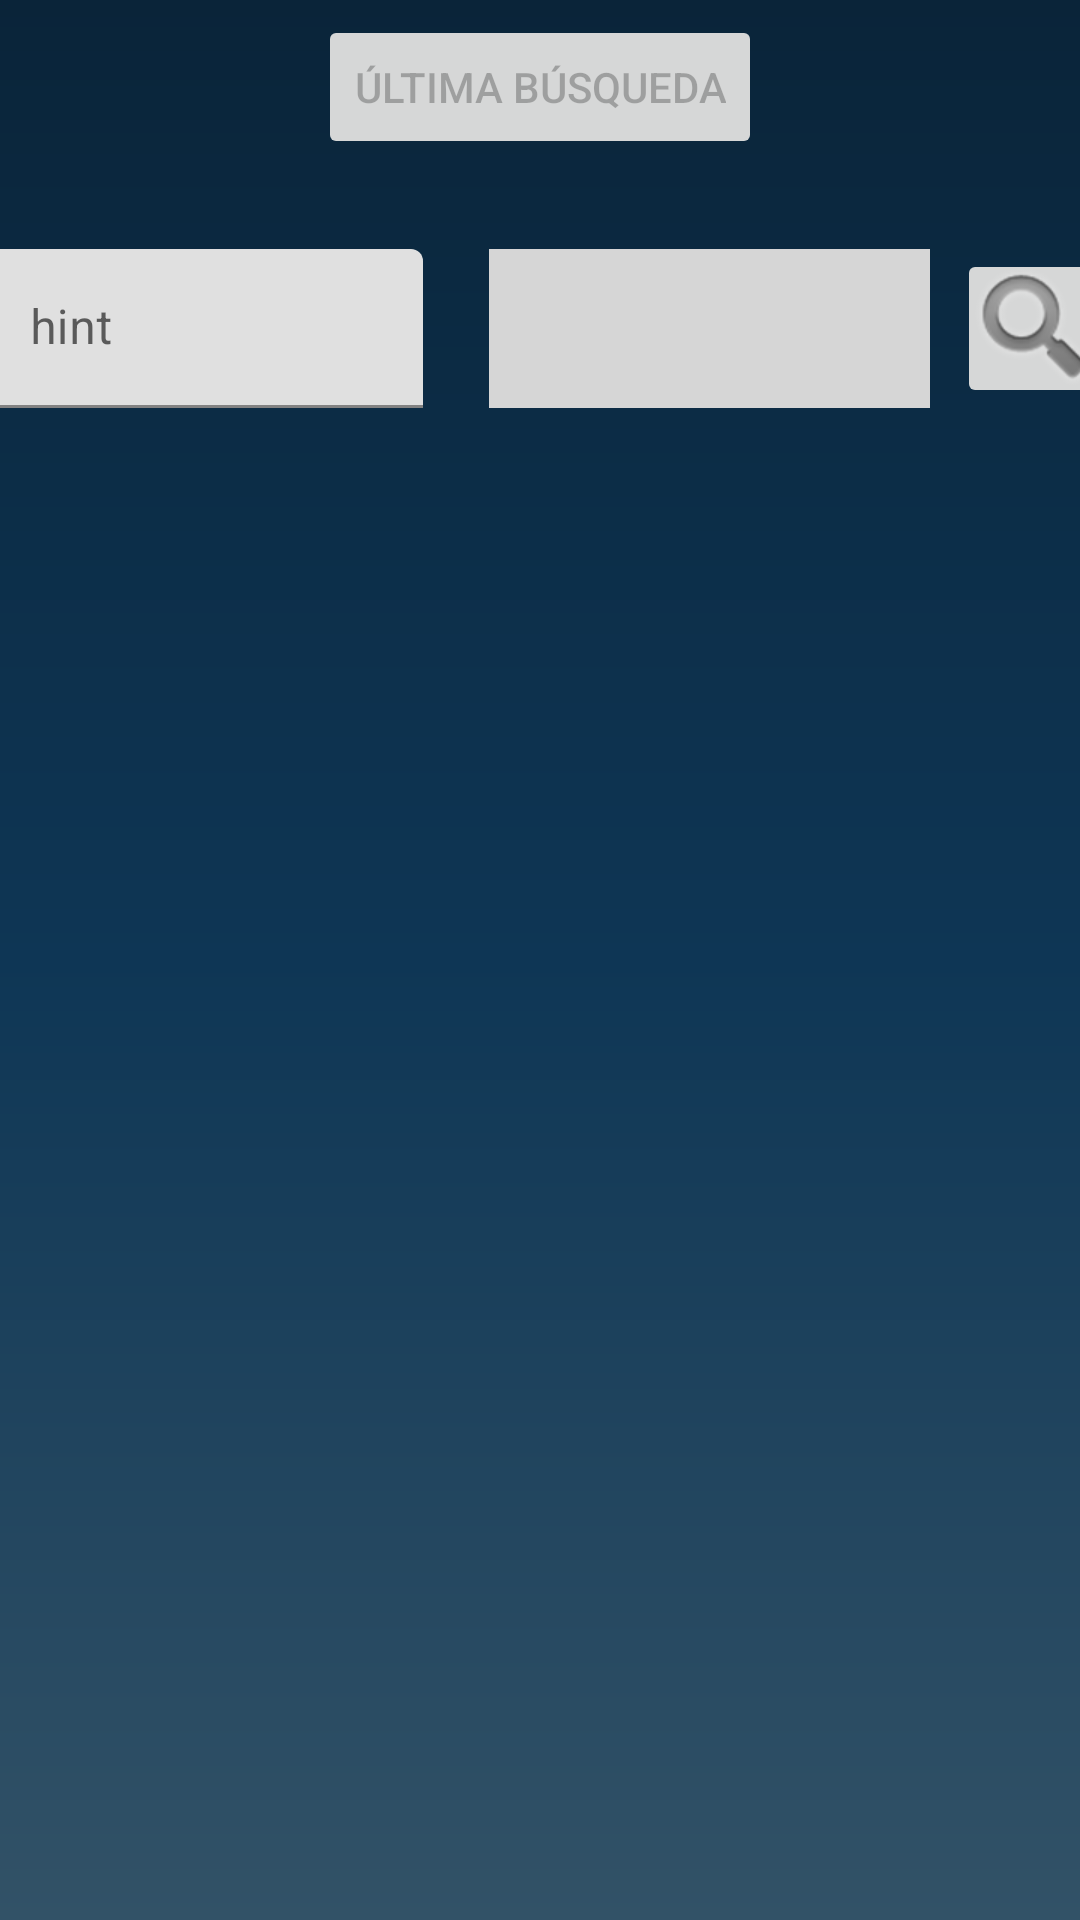

Write the Android layout XML for this screen, with the resource values it uses.
<!-- AndroidManifest.xml: application theme Theme.Evalu1 -->
<!-- res/layout/activity_main.xml -->
<?xml version="1.0" encoding="utf-8"?>
<androidx.constraintlayout.widget.ConstraintLayout xmlns:android="http://schemas.android.com/apk/res/android"
    xmlns:app="http://schemas.android.com/apk/res-auto"
    xmlns:tools="http://schemas.android.com/tools"
    android:background="@drawable/bg_color"
    android:layout_width="match_parent"
    android:layout_height="match_parent"
    tools:context=".MainActivity">

    <ScrollView
        android:id="@+id/scrollView2"
        android:layout_width="380dp"
        android:layout_height="537dp"
        android:layout_marginBottom="15dp"
        app:layout_constraintBottom_toBottomOf="parent"
        app:layout_constraintEnd_toEndOf="parent"
        app:layout_constraintStart_toStartOf="parent">

        <LinearLayout
            android:id="@+id/lyJuegos"
            android:layout_width="match_parent"
            android:layout_height="wrap_content"
            android:gravity="center"
            android:orientation="vertical">

        </LinearLayout>
    </ScrollView>

    <ScrollView
        android:layout_width="413dp"
        android:layout_height="668dp"
        android:layout_marginTop="10dp"
        app:layout_constraintEnd_toEndOf="parent"
        app:layout_constraintStart_toStartOf="parent"
        app:layout_constraintTop_toBottomOf="@+id/btnLastSearch">

        <androidx.constraintlayout.widget.ConstraintLayout
            android:layout_width="match_parent"
            android:layout_height="wrap_content">

            <com.google.android.material.textfield.TextInputLayout
                android:id="@+id/textInputLayout"
                android:layout_width="160dp"
                android:layout_height="53dp"
                android:layout_marginStart="20dp"
                app:layout_constraintBottom_toBottomOf="parent"
                app:layout_constraintStart_toStartOf="parent"
                app:layout_constraintTop_toTopOf="parent">

                <com.google.android.material.textfield.TextInputEditText
                    android:id="@+id/input"
                    android:layout_width="147dp"
                    android:layout_height="match_parent"
                    android:hint="hint" />
            </com.google.android.material.textfield.TextInputLayout>

            <Spinner
                android:id="@+id/spinner"
                android:layout_width="147dp"
                android:layout_height="53dp"
                android:layout_marginStart="10dp"
                android:layout_marginEnd="10dp"
                android:background="#D6D6D6"
                app:layout_constraintBottom_toBottomOf="parent"
                app:layout_constraintEnd_toStartOf="@+id/imageButton2"
                app:layout_constraintStart_toEndOf="@+id/textInputLayout"
                app:layout_constraintTop_toTopOf="parent" />

            <ImageButton
                android:id="@+id/imageButton2"
                android:layout_width="52dp"
                android:layout_height="53dp"
                android:layout_marginTop="20dp"
                android:layout_marginEnd="16dp"
                android:layout_marginBottom="20dp"
                android:src="@android:drawable/ic_search_category_default"
                app:layout_constraintBottom_toBottomOf="parent"
                app:layout_constraintEnd_toEndOf="parent"
                app:layout_constraintTop_toTopOf="parent"
                app:layout_constraintVertical_bias="1.0"
                tools:ignore="SpeakableTextPresentCheck" />
        </androidx.constraintlayout.widget.ConstraintLayout>
    </ScrollView>

    <Button
        android:id="@+id/btnLastSearch"
        android:layout_width="wrap_content"
        android:layout_height="wrap_content"
        android:layout_marginTop="5dp"
        android:enabled="false"
        android:text="Última Búsqueda"
        app:layout_constraintEnd_toEndOf="parent"
        app:layout_constraintStart_toStartOf="parent"
        app:layout_constraintTop_toTopOf="parent" />

</androidx.constraintlayout.widget.ConstraintLayout>
<!-- resources referenced by this layout -->
<resources>
  <!-- drawable bg_color (drawable-v24) -->
  <?xml version="1.0" encoding="utf-8"?>
  <shape xmlns:android="http://schemas.android.com/apk/res/android">
      <gradient
          android:angle="90"
          android:centerColor="#0E3655"
          android:endColor="#0A2439"
          android:startColor="#325267"
          />
  
  </shape>
  <style name="Theme.Evalu1" parent="Theme.MaterialComponents.DayNight.DarkActionBar">
          
          <item name="colorPrimary">@color/purple_500</item>
          <item name="colorPrimaryVariant">@color/purple_700</item>
          <item name="colorOnPrimary">@color/white</item>
          
          <item name="colorSecondary">@color/teal_200</item>
          <item name="colorSecondaryVariant">@color/teal_700</item>
          <item name="colorOnSecondary">@color/black</item>
          
          <item name="android:statusBarColor">?attr/colorPrimaryVariant</item>
          
      </style>
  <!-- not gathered from this repository: default colours our renderer supplied (Android Studio template values) -->
  <color name="purple_500">#FF6200EE</color>
  <color name="purple_700">#FF3700B3</color>
  <color name="teal_200">#FF03DAC5</color>
  <color name="teal_700">#FF018786</color>
  <color name="black">#FF000000</color>
  <color name="white">#FFFFFFFF</color>
</resources>
